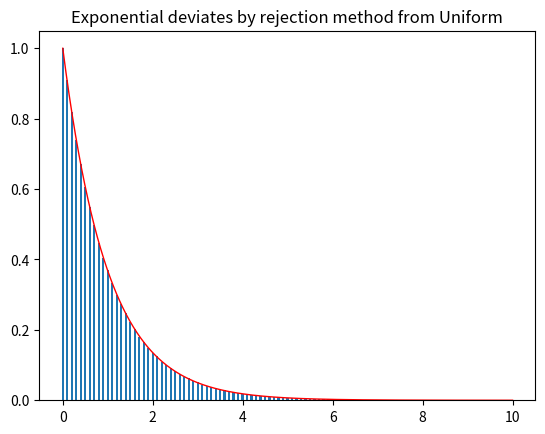

Reproduce this figure in Python.
import numpy as np
import time
import matplotlib.pyplot as plt
from mpl_toolkits.mplot3d import Axes3D

def expon(x,tau):
    return np.exp(-x/tau)/tau

def expon_trans(n,tau):
    r=np.random.rand(n)
    return -tau*np.log(1-r)
def Lorentz_trans(n):  # only return positive number
    r=np.random.rand(n)
    return np.abs(np.tan(np.pi*(r-0.5)))
def PowerLaw_trans(n,alpha):
    r=np.random.rand(n)
    return pow(1-r,1/(1+alpha))-1

def expon_reject(n,tau,upper,distr_type='Lorentz'):
    if distr_type=='Lorentz':
        x=Lorentz_trans(n)
        xx=x[x<upper]
        accept_prob=expon(xx,tau)/(1/(1+xx*xx))
    if distr_type=='PowerLaw':
        x=PowerLaw_trans(n,alpha)
        xx=x[x<upper]
        accept_prob=expon(xx,tau)/pow(xx+1,alpha)
        # From the derivative of this expression,
        # we can find the maximum is at x=-alpha-1
        amix_inv=pow(-alpha,alpha)/expon(-alpha-1,tau)
        #print(np.max(accept_prob),1/amix_inv) #check if they are equal
        accept_prob=accept_prob*amix_inv
    if distr_type=='Uniform':
        xx=upper*np.random.rand(n)
        accept_prob=expon(xx,tau)
    assert(np.max(accept_prob)<=1)
    accept=np.random.rand(len(accept_prob))<accept_prob
    y=xx[accept]
    print('The accept rate from',distr_type,'to Exponential deviates is',\
          len(y),'/',len(xx),'=',len(y)/len(xx))
    return y


tau=1
upper=10
n=10000000
alpha=-2.25 # the largest accept rate
#dis_type='Lorentz'
#dis_type='PowerLaw'
dis_type='Uniform'

t1=time.time()
x=expon_reject(n,tau,upper,distr_type=dis_type)
t2=time.time()

t3=time.time()
x0=expon_trans(len(x),tau)
t4=time.time()

print('Transformation method use', t4-t3,'s.')
print('The rejection method use',t2-t1,'s.')

a,b=np.histogram(x,100)
aa=a/a[0]
bb=0.5*(b[1:]+b[:-1])
x1=np.linspace(0,upper,1001)
y1=expon(x1,tau)
plt.ion()
plt.bar(b[:-1],aa,width=0.5*(b[1]-b[0]))
plt.plot(x1,y1,c='red',linewidth=1)
plt.title('Exponential deviates by rejection method from '+dis_type)
plt.show()


